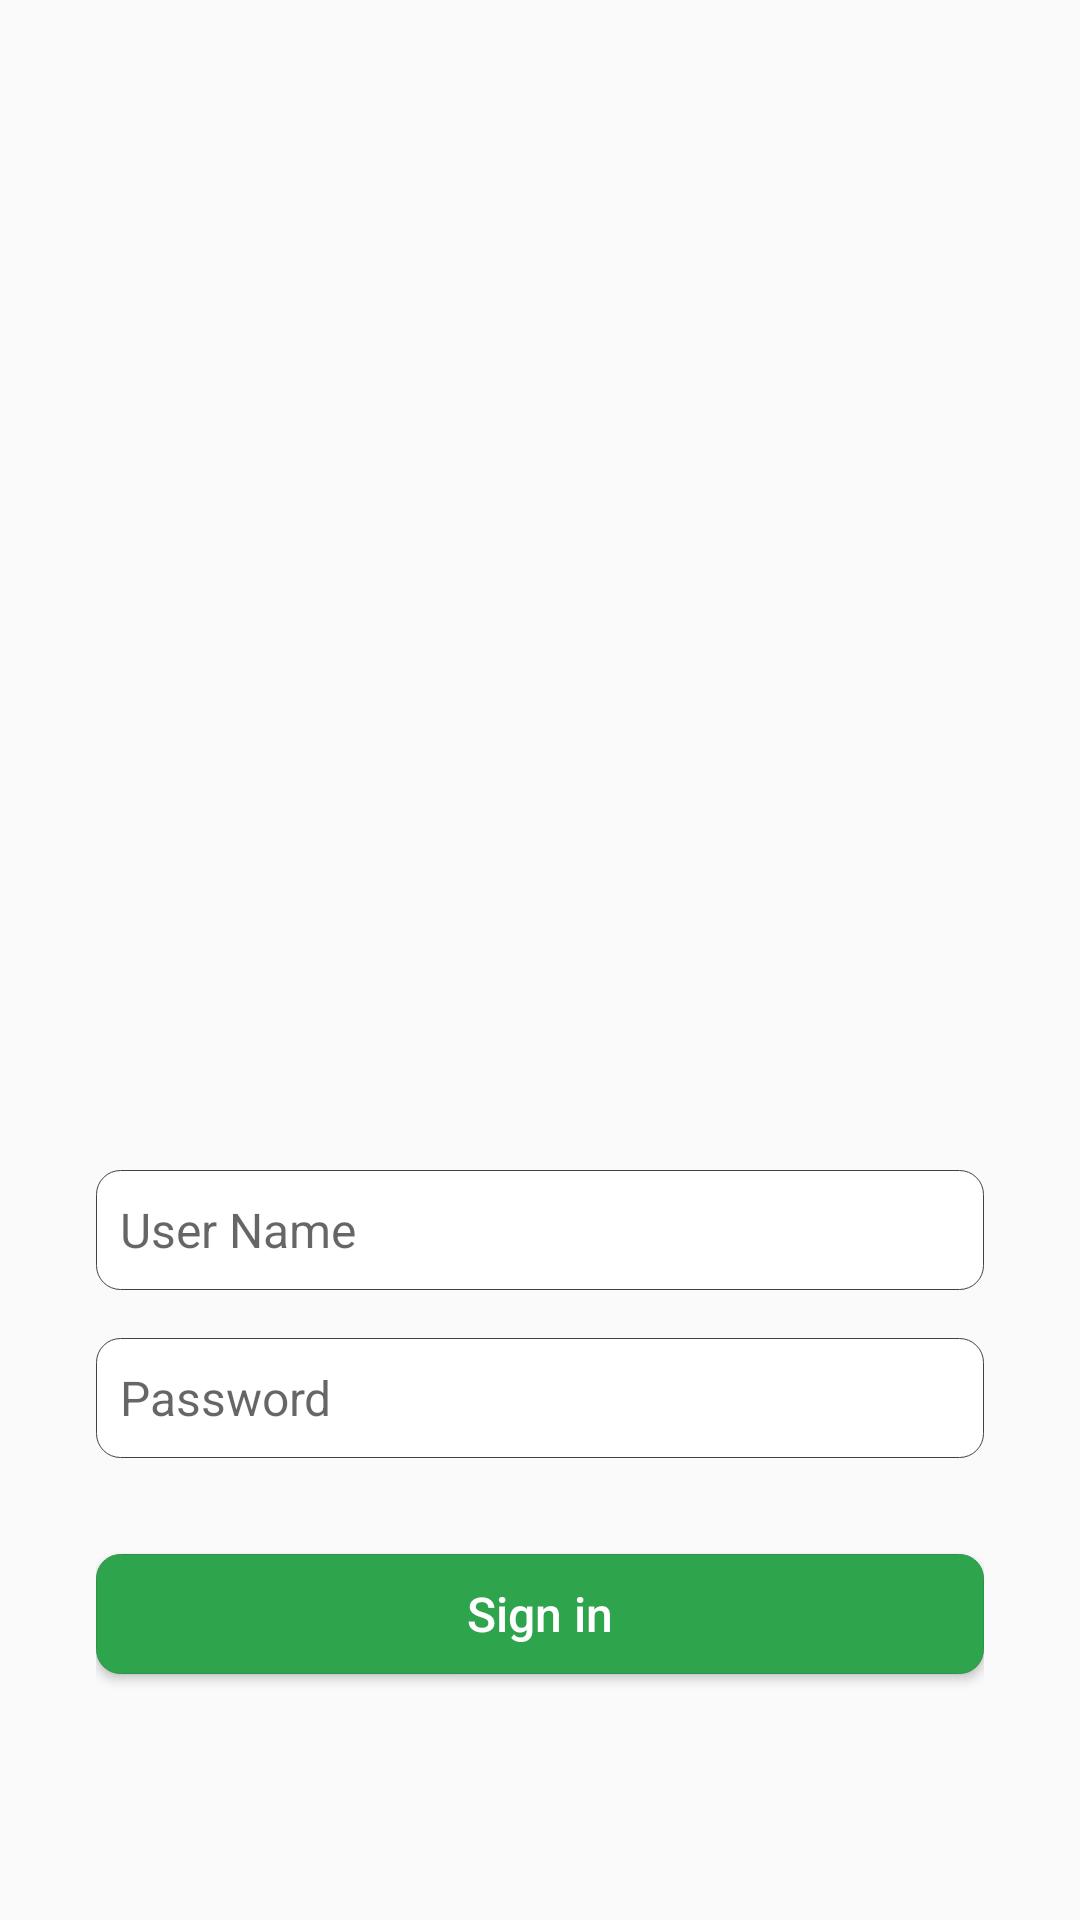

Write the Android layout XML for this screen, with the resource values it uses.
<!-- AndroidManifest.xml: activity theme Theme.AppCompat.Light.NoActionBar.FullScreen -->
<!-- res/layout/fragment_auth.xml -->
<?xml version="1.0" encoding="utf-8"?>
<androidx.constraintlayout.widget.ConstraintLayout
    xmlns:android="http://schemas.android.com/apk/res/android"
    android:layout_width="match_parent"
    android:layout_height="match_parent"
    xmlns:app="http://schemas.android.com/apk/res-auto"
    android:padding="@dimen/activity_horizontal_double_margin">

    <androidx.appcompat.widget.AppCompatImageView
        android:layout_width="@dimen/auth_screen_logo_width"
        android:layout_height="@dimen/auth_screen_logo_height"
        android:src="@drawable/auth_logo"
        android:layout_marginTop="@dimen/auth_screen_top_margin"
        app:layout_constraintEnd_toEndOf="parent"
        app:layout_constraintStart_toStartOf="parent"
        app:layout_constraintTop_toTopOf="parent"/>

    <androidx.appcompat.widget.AppCompatEditText
        android:id="@+id/edt_username"
        android:layout_width="match_parent"
        android:layout_height="@dimen/auth_screen_input_widget_height"
        android:layout_marginBottom="@dimen/activity_vertical_margin"
        android:padding="@dimen/activity_horizontal_quart_margin"
        android:paddingStart="@dimen/activity_horizontal_half_margin"
        android:paddingEnd="@dimen/activity_horizontal_half_margin"
        android:background="@drawable/background_bordered_line_square"
        android:inputType="textPassword"
        android:imeOptions="actionNext"
        android:textSize="@dimen/paragraph"
        android:hint="@string/auth_screen_input_txt_hint_username"
        app:layout_constraintStart_toStartOf="parent"
        app:layout_constraintEnd_toEndOf="parent"
        app:layout_constraintBottom_toTopOf="@id/edt_password"/>

    <androidx.appcompat.widget.AppCompatEditText
        android:id="@+id/edt_password"
        android:layout_width="match_parent"
        android:layout_height="@dimen/auth_screen_input_widget_height"
        android:padding="@dimen/activity_horizontal_quart_margin"
        android:paddingStart="@dimen/activity_horizontal_half_margin"
        android:paddingEnd="@dimen/activity_horizontal_half_margin"
        android:layout_marginBottom="@dimen/activity_vertical_double_margin"
        android:background="@drawable/background_bordered_line_square"
        android:inputType="textPassword"
        android:imeOptions="actionDone"
        android:textSize="@dimen/paragraph"
        android:hint="@string/auth_screen_input_txt_hint_password"
        app:layout_constraintStart_toStartOf="parent"
        app:layout_constraintEnd_toEndOf="parent"
        app:layout_constraintBottom_toTopOf="@id/auth_sign_in"/>

    <Button
        android:id="@+id/auth_sign_in"
        android:layout_width="match_parent"
        android:layout_height="@dimen/auth_screen_input_widget_height"
        android:layout_marginBottom="@dimen/auth_screen_bottom_margin"
        android:text="@string/auth_screen_button_txt_sign_in"
        android:textAllCaps="false"
        android:textColor="@color/white"
        android:textSize="@dimen/paragraph"
        android:background="@drawable/background_filled_auth_button"
        app:layout_constraintStart_toStartOf="parent"
        app:layout_constraintEnd_toEndOf="parent"
        app:layout_constraintBottom_toBottomOf="parent"/>

</androidx.constraintlayout.widget.ConstraintLayout>
<!-- resources referenced by this layout -->
<resources>
  <color name="white">#FFFFFFFF</color>
  <dimen name="activity_horizontal_double_margin">32dp</dimen>
  <dimen name="activity_horizontal_half_margin">8dp</dimen>
  <dimen name="activity_horizontal_quart_margin">4dp</dimen>
  <dimen name="activity_vertical_double_margin">32dp</dimen>
  <dimen name="activity_vertical_margin">16dp</dimen>
  <dimen name="auth_screen_bottom_margin">50dp</dimen>
  <dimen name="auth_screen_input_widget_height">40dp</dimen>
  <dimen name="auth_screen_logo_height">150dp</dimen>
  <dimen name="auth_screen_logo_width">@dimen/auth_screen_logo_height</dimen>
  <dimen name="auth_screen_top_margin">100dp</dimen>
  <dimen name="paragraph">16sp</dimen>
  <!-- drawable background_bordered_line_square (drawable) -->
  <?xml version="1.0" encoding="utf-8"?>
  <shape xmlns:android="http://schemas.android.com/apk/res/android" android:shape="rectangle">
      <solid  android:color="@color/white"/>
      <stroke android:width="0.2dp" android:color="@color/card_border_color"/>
      <corners
          android:radius="@dimen/activity_horizontal_half_margin"/>
  </shape>
  <!-- drawable background_filled_auth_button (drawable) -->
  <?xml version="1.0" encoding="utf-8"?>
  <shape xmlns:android="http://schemas.android.com/apk/res/android" android:shape="rectangle">
      <solid  android:color="#2ea44d"/>
      <stroke android:width="0.2dp" android:color="#2e9148"/>
      <corners
          android:radius="@dimen/activity_horizontal_half_margin"/>
  </shape>
  <string name="auth_screen_button_txt_sign_in">Sign in</string>
  <string name="auth_screen_input_txt_hint_password">Password</string>
  <string name="auth_screen_input_txt_hint_username">User Name</string>
  <style name="Theme.AppCompat.Light.NoActionBar.FullScreen" parent="@style/Theme.AppCompat.Light.NoActionBar">
          <item name="android:windowNoTitle">true</item>
          <item name="android:windowActionBar">false</item>
          <item name="android:windowFullscreen">true</item>
          <item name="android:windowContentOverlay">@null</item>
          <item name="android:windowActivityTransitions">true</item>
      </style>
  <color name="card_border_color">@color/card_border_color_day</color>
  <color name="card_border_color_day">#FF424242</color>
</resources>
